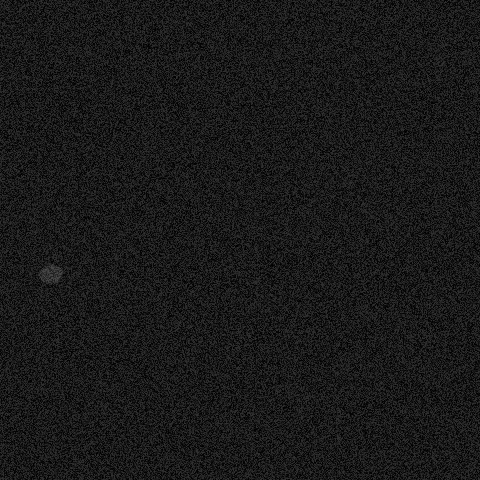

Values plotted in this chart, from the file beside it:
x, y, ra, rb, theta, brightness, blur
50, 273, 10, 13, 4.224, 92, 1
